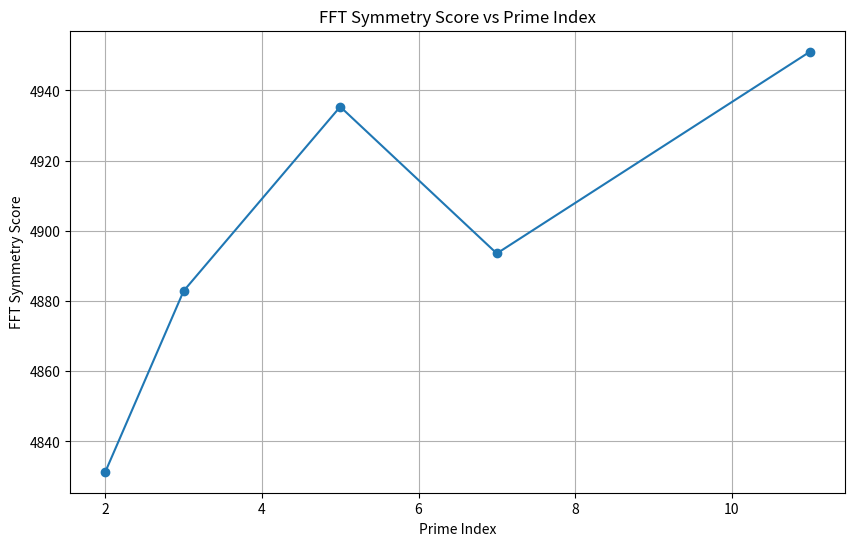
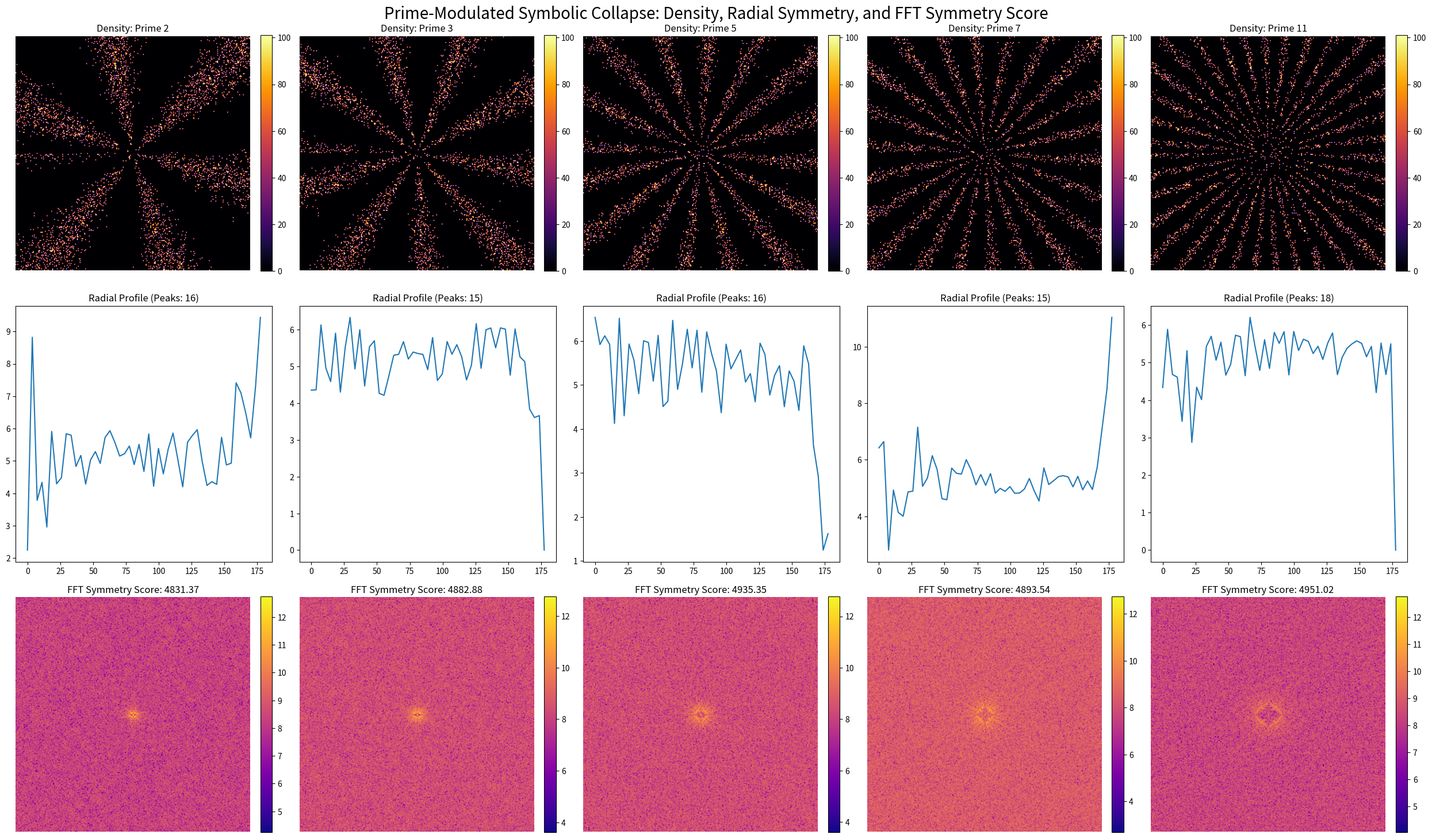

Source code (Python) for these figures, in order:
import numpy as np
import matplotlib.pyplot as plt
from math import pi
from scipy.signal import find_peaks
import csv
from numpy.fft import fft2, fftshift

# Define prime-modulated constants
primes = [2, 3, 5, 7, 11]
modulations = [p * pi for p in primes]


def run_simulation(n, grid_size=256, steps=100, tau_c=0.65, gamma_energy=0.95, gamma_symbolic=0.96, lambda_reinforce=0.05):
    x = np.linspace(-1.0, 1.0, grid_size)
    y = np.linspace(-1.0, 1.0, grid_size)
    X, Y = np.meshgrid(x, y)
    theta = np.arctan2(Y, X)
    angular_bias = np.sin(n * theta)

    np.random.seed(42)
    energy = np.random.normal(0.5, 0.1, size=(grid_size, grid_size))
    symbolic = np.random.normal(0.5, 0.1, size=(grid_size, grid_size))
    energy = np.clip(energy, 0, 1)
    symbolic = np.clip(symbolic, 0, 1)

    symbolic_history = [symbolic.copy()]
    for _ in range(steps):
        symbolic_mod = symbolic * (1 + 0.3 * angular_bias)
        crystallized = ((symbolic_mod + energy) / 2 > tau_c).astype(float)
        energy = gamma_energy * energy + lambda_reinforce * crystallized
        symbolic = gamma_symbolic * symbolic + lambda_reinforce * crystallized
        energy = np.clip(energy, 0, 1)
        symbolic = np.clip(symbolic, 0, 1)
        symbolic_history.append(symbolic.copy())

    return symbolic_history[-1], symbolic_history  # Return final field and full history


def compute_density(history, threshold=0.7):
    return sum((frame > threshold).astype(int) for frame in history)


def radial_profile(density_map, bins=50):
    h, w = density_map.shape
    y, x = np.indices((h, w))
    center = (h // 2, w // 2)
    r = np.sqrt((x - center[1])**2 + (y - center[0])**2)
    r_bin = np.linspace(0, r.max(), bins)
    radial_density = np.zeros(bins - 1)

    for i in range(len(r_bin) - 1):
        mask = (r >= r_bin[i]) & (r < r_bin[i+1])
        radial_density[i] = density_map[mask].mean() if np.any(mask) else 0

    return r_bin[:-1], radial_density


def count_radial_peaks(profile):
    peaks, _ = find_peaks(profile)
    return len(peaks), peaks


def compute_fft_symmetry(density_map):
    fft_map = fftshift(np.abs(fft2(density_map)))
    symmetry_score = np.mean(fft_map)
    return fft_map, symmetry_score

# Run simulations and collect metrics
density_maps = {}
radial_profiles = {}
peak_counts = {}
symmetry_maps = {}
symmetry_scores = {}
final_fields = {}

for n in modulations:
    final_field, history = run_simulation(n)
    final_fields[n] = final_field
    density = compute_density(history)
    density_maps[n] = density
    r, profile = radial_profile(density)
    radial_profiles[n] = (r, profile)
    peak_counts[n] = count_radial_peaks(profile)
    fft_map, score = compute_fft_symmetry(density)
    symmetry_maps[n] = fft_map
    symmetry_scores[n] = score

# Export peak and symmetry data to CSV
with open("peak_symmetry_data.csv", "w", newline="") as csvfile:
    writer = csv.writer(csvfile)
    writer.writerow(["Prime", "Modulation", "Peak Count", "FFT Symmetry Score"])
    for n in modulations:
        prime = round(n / pi)
        peak_count = peak_counts[n][0]
        score = symmetry_scores[n]
        writer.writerow([prime, n, peak_count, score])

# Plot symmetry score vs prime
plt.figure(figsize=(10, 6))
primes_list = [round(n / pi) for n in modulations]
scores_list = [symmetry_scores[n] for n in modulations]
plt.plot(primes_list, scores_list, marker='o')
plt.title("FFT Symmetry Score vs Prime Index")
plt.xlabel("Prime Index")
plt.ylabel("FFT Symmetry Score")
plt.grid(True)
plt.savefig("fft_symmetry_vs_prime.png")
plt.show()

# Visualization
fig, axes = plt.subplots(3, 5, figsize=(25, 15))
for i, (n, density) in enumerate(density_maps.items()):
    prime = round(n / pi)

    # Density map
    ax_img = axes[0, i]
    im = ax_img.imshow(density, cmap='inferno')
    ax_img.set_title(f"Density: Prime {prime}")
    ax_img.axis('off')
    fig.colorbar(im, ax=ax_img, fraction=0.046, pad=0.04)

    # Radial profile
    ax_plot = axes[1, i]
    r, profile = radial_profiles[n]
    ax_plot.plot(r, profile)
    ax_plot.set_title(f"Radial Profile (Peaks: {peak_counts[n][0]})")

    # FFT symmetry
    ax_fft = axes[2, i]
    im_fft = ax_fft.imshow(np.log1p(symmetry_maps[n]), cmap='plasma')
    ax_fft.set_title(f"FFT Symmetry Score: {symmetry_scores[n]:.2f}")
    ax_fft.axis('off')
    fig.colorbar(im_fft, ax=ax_fft, fraction=0.046, pad=0.04)

plt.suptitle("Prime-Modulated Symbolic Collapse: Density, Radial Symmetry, and FFT Symmetry Score", fontsize=20)
plt.tight_layout()
plt.savefig("prime_modulated_symmetry_analysis.png")
plt.show()
